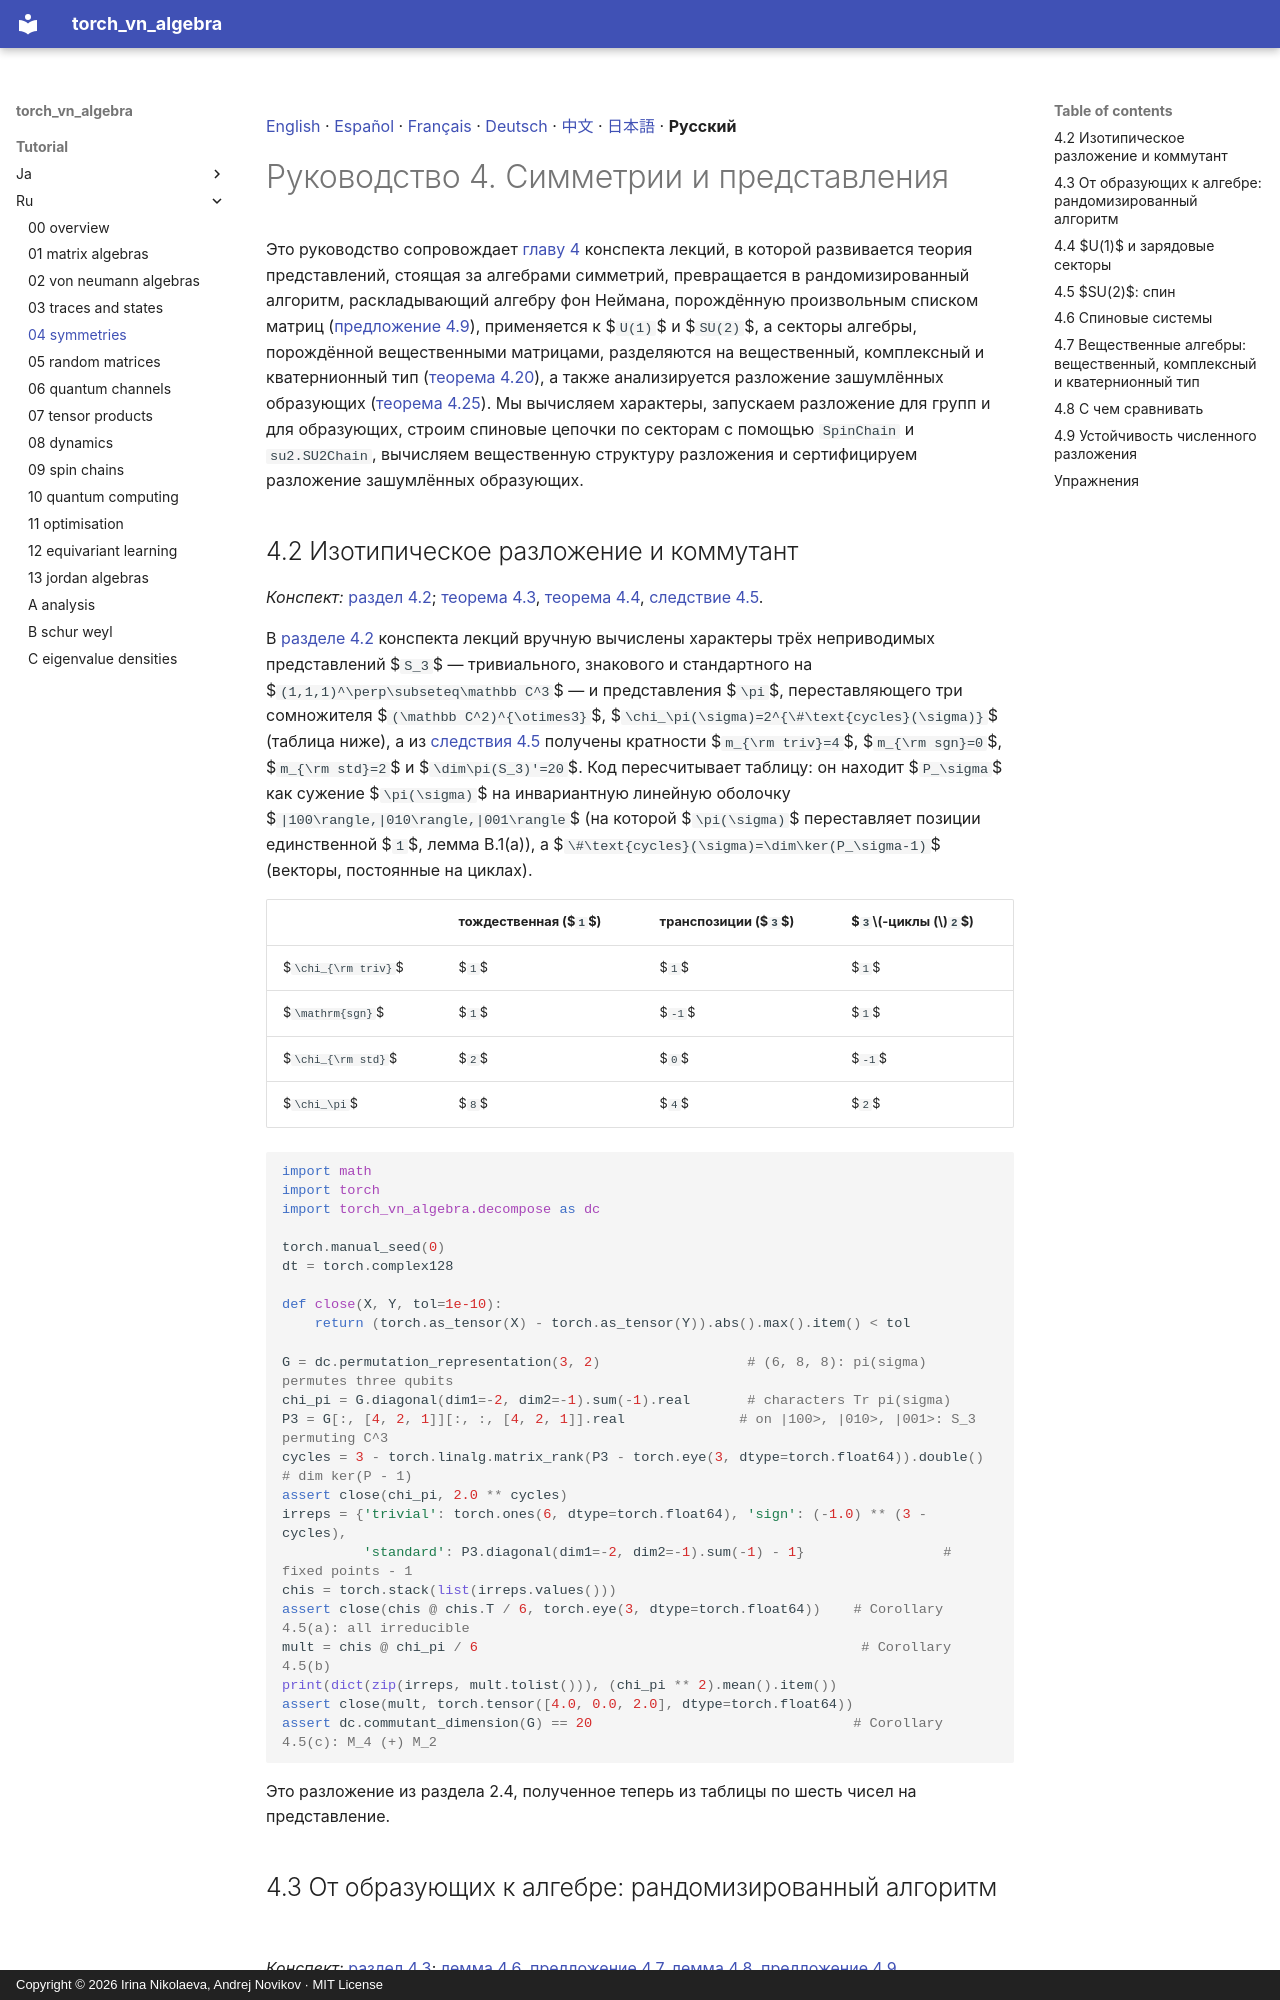

repository: andre-a-no/von_neumann_type_i · page: tutorial/ru/04_symmetries/index.html · generator: mkdocs · copyright: Copyright © 2026 Irina Nikolaeva, Andrej Novikov · MIT License

[English](../04_symmetries.md) · [Español](../es/04_symmetries.md) · [Français](../fr/04_symmetries.md) · [Deutsch](../de/04_symmetries.md) · [中文](../zh/04_symmetries.md) · [日本語](../ja/04_symmetries.md) · **Русский**

# Руководство 4. Симметрии и представления

Это руководство сопровождает [главу 4](../../lecture_notes/ru/04_symmetries.md) конспекта лекций, в которой развивается теория представлений,
стоящая за алгебрами симметрий, превращается в рандомизированный алгоритм, раскладывающий алгебру фон Неймана, порождённую
произвольным списком матриц ([предложение 4.9](../../lecture_notes/ru/04_symmetries.md#r-4-9)), применяется к $`U(1)`$ и $`SU(2)`$, а секторы алгебры,
порождённой вещественными матрицами, разделяются на вещественный, комплексный и кватернионный тип
([теорема 4.20](../../lecture_notes/ru/04_symmetries.md#r-4-20)), а также анализируется разложение зашумлённых образующих
([теорема 4.25](../../lecture_notes/ru/04_symmetries.md#r-4-25)). Мы вычисляем характеры, запускаем разложение для групп и для образующих, строим
спиновые цепочки по секторам с помощью `SpinChain` и `su2.SU2Chain`, вычисляем вещественную структуру разложения и сертифицируем разложение зашумлённых образующих.

<a id="s-4-2"></a>

## 4.2 Изотипическое разложение и коммутант

*Конспект:* [раздел 4.2](../../lecture_notes/ru/04_symmetries.md#s-4-2); [теорема 4.3](../../lecture_notes/ru/04_symmetries.md#r-4-3), [теорема 4.4](../../lecture_notes/ru/04_symmetries.md#r-4-4), [следствие 4.5](../../lecture_notes/ru/04_symmetries.md#r-4-5).

В [разделе 4.2](../../lecture_notes/ru/04_symmetries.md#s-4-2) конспекта лекций вручную вычислены характеры трёх неприводимых представлений
$`S_3`$ — тривиального, знакового и стандартного на $`(1,1,1)^\perp\subseteq\mathbb C^3`$ — и представления $`\pi`$, переставляющего три
сомножителя $`(\mathbb C^2)^{\otimes3}`$, $`\chi_\pi(\sigma)=2^{\#\text{cycles}(\sigma)}`$ (таблица ниже), а из
[следствия 4.5](../../lecture_notes/ru/04_symmetries.md#r-4-5) получены кратности $`m_{\rm triv}=4`$, $`m_{\rm sgn}=0`$, $`m_{\rm std}=2`$ и $`\dim\pi(S_3)'=20`$. Код
пересчитывает таблицу: он находит $`P_\sigma`$ как сужение $`\pi(\sigma)`$ на инвариантную линейную оболочку
$`|100\rangle,|010\rangle,|001\rangle`$ (на которой $`\pi(\sigma)`$ переставляет позиции единственной $`1`$, лемма B.1(a)), а
$`\#\text{cycles}(\sigma)=\dim\ker(P_\sigma-1)`$ (векторы, постоянные на циклах).

| | тождественная ($`1`$) | транспозиции ($`3`$) | $`3`$-циклы ($`2`$) |
|---|---|---|---|
| $`\chi_{\rm triv}`$ | $`1`$ | $`1`$ | $`1`$ |
| $`\mathrm{sgn}`$ | $`1`$ | $`-1`$ | $`1`$ |
| $`\chi_{\rm std}`$ | $`2`$ | $`0`$ | $`-1`$ |
| $`\chi_\pi`$ | $`8`$ | $`4`$ | $`2`$ |

```python
import math
import torch
import torch_vn_algebra.decompose as dc

torch.manual_seed(0)
dt = torch.complex128

def close(X, Y, tol=1e-10):
    return (torch.as_tensor(X) - torch.as_tensor(Y)).abs().max().item() < tol

G = dc.permutation_representation(3, 2)                  # (6, 8, 8): pi(sigma) permutes three qubits
chi_pi = G.diagonal(dim1=-2, dim2=-1).sum(-1).real       # characters Tr pi(sigma)
P3 = G[:, [4, 2, 1]][:, :, [4, 2, 1]].real              # on |100>, |010>, |001>: S_3 permuting C^3
cycles = 3 - torch.linalg.matrix_rank(P3 - torch.eye(3, dtype=torch.float64)).double()   # dim ker(P - 1)
assert close(chi_pi, 2.0 ** cycles)
irreps = {'trivial': torch.ones(6, dtype=torch.float64), 'sign': (-1.0) ** (3 - cycles),
          'standard': P3.diagonal(dim1=-2, dim2=-1).sum(-1) - 1}                 # fixed points - 1
chis = torch.stack(list(irreps.values()))
assert close(chis @ chis.T / 6, torch.eye(3, dtype=torch.float64))    # Corollary 4.5(a): all irreducible
mult = chis @ chi_pi / 6                                               # Corollary 4.5(b)
print(dict(zip(irreps, mult.tolist())), (chi_pi ** 2).mean().item())
assert close(mult, torch.tensor([4.0, 0.0, 2.0], dtype=torch.float64))
assert dc.commutant_dimension(G) == 20                                # Corollary 4.5(c): M_4 (+) M_2
```

Это разложение из раздела 2.4, полученное теперь из таблицы по шесть чисел на представление.

<a id="s-4-3"></a>
